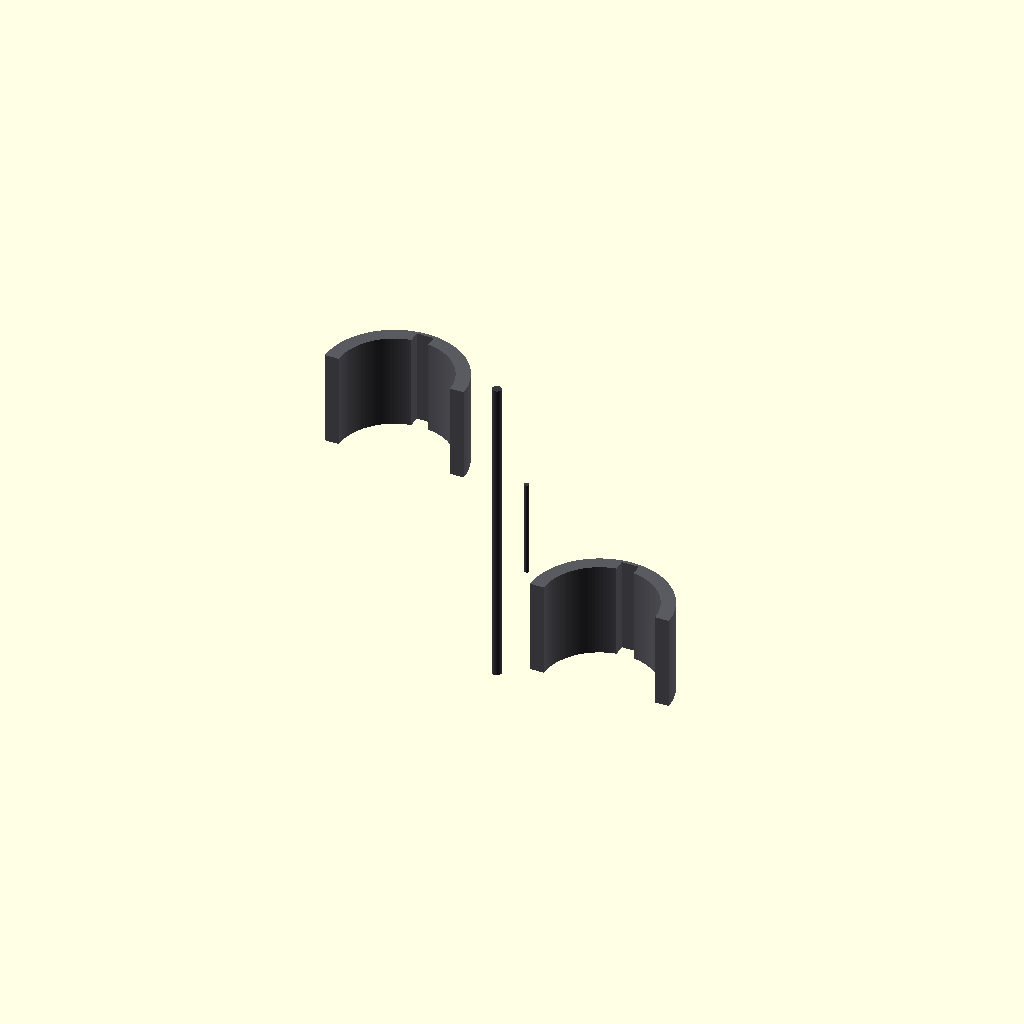
Cell 1: the model at its default parameters.
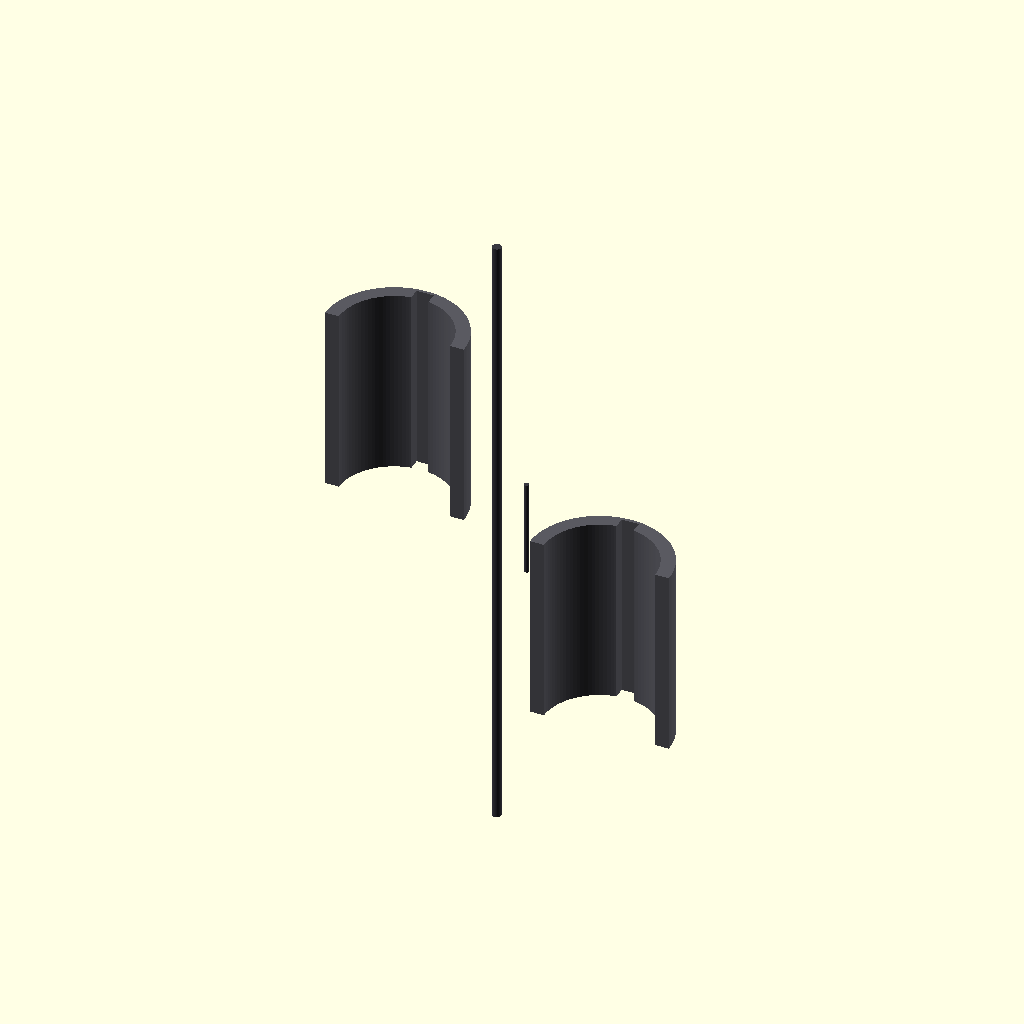
Cell 2: ring_total_length = 1960 (everything else at default).
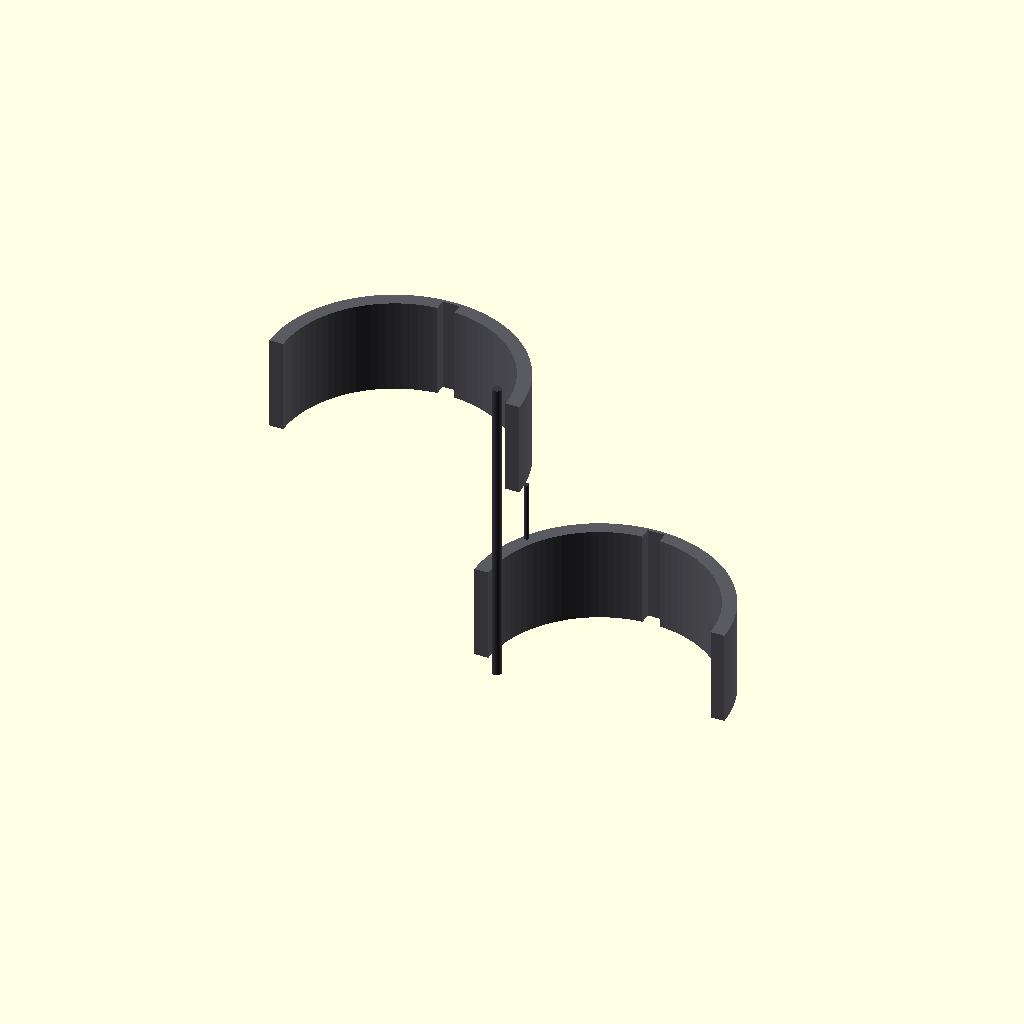
Cell 3: the same model with pivot_bore_diameter = 1040.
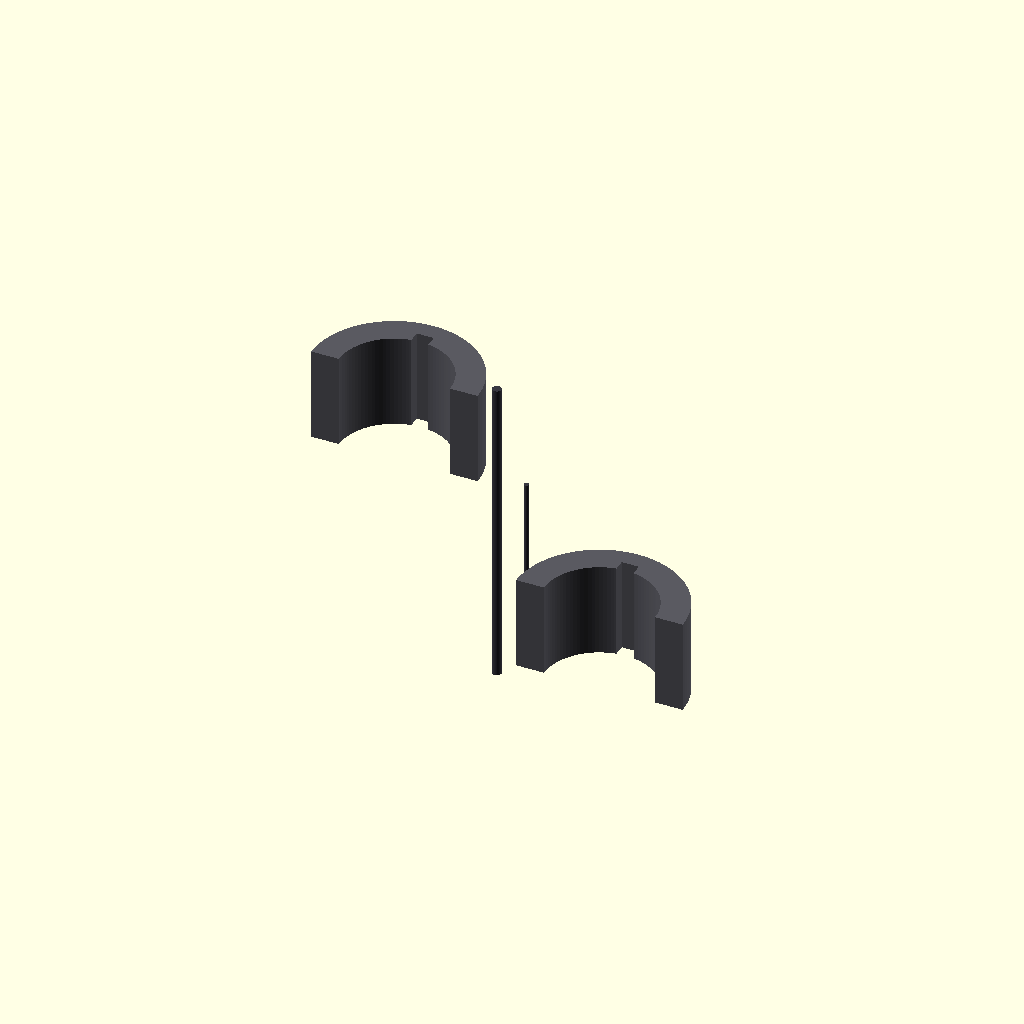
Cell 4: the same model with armor_skin_thickness = 130.
All cells are drawn from one camera (rotation 55°, 0°, 25°, orthographic, colour scheme Cornfield), so only the parameter changes between them.
The OpenSCAD source (src/manufacturing/bandai_runner_g_pelvic_rings.scad):
// ============================================================================
// PROJECT: XXXG-00W0 WING GUNDAM ZERO EW - PELVIC CORE INNER BACKBONE INFRA
// COMPONENT VAULT: BANDAI CAST RUNNER G - PELVIC RINGS G15 & G16
// PACKAGING RE-ARCHITECTURE: SUB-ARMOR CAPACITOR RECESSED BANK INTEGRATION
// CONFIG METRIC: SCALED TITANIUM CASTS WITH SWIVEL SLOTS (1:1 ACTUAL METRIC)
// ============================================================================

$fn = 100; // High-precision circular resolution segment count

// Structural Constants Scaled 1:1 for a 16.7-Meter Airframe Scale (mm)
ring_total_length = 980;                 // Total longitudinal vertical depth (mm)
pivot_bore_diameter = 520;               // Core pelvic reduction pin width (mm)
armor_skin_thickness = 65;              // Solid TiAl protective plating wall (mm)
harness_conduit_width = 80;             // Cast-in 4oz copper logic trace track (mm)
capacitor_pocket_depth = 15;            // Sub-armor recessed housing pocket depth (mm)
capacitor_pocket_width = 140;           // Transverse MLCC array pocket width (mm)

module Runner_G_Pelvic_Ring_Forge() {
    // Central Supply Injection Runner Axis (Molten Feed Line from Siphon Forge)
    color([0.22, 0.22, 0.25]) {
        cylinder(h = ring_total_length * 1.5, d = 42, center = true);
        // Direct injection gates tracking straight into the part mold cavities
        translate() rotate() cylinder(h = 350, d = 22);
        translate([0, 300, -400]) rotate() cylinder(h = 450, d = 22);
    }
    
    // Instantiate Scaled Skeutomorphic Part Molds Symmetrically (Left & Right)
    Cast_Internal_Pelvic_Rings();
}

module Cast_Internal_Pelvic_Rings() {
    // ---- PART G15: INTERNAL LEFT STRUCTURAL LOWER PELVIC DRIVE RING CORE ----
    translate([-480, 0, 450]) color([0.35, 0.35, 0.38]) { // Inner Frame Dark Spec
        difference() {
            // Main solid heavy-duty core joint connection block segment
            cylinder(h = ring_total_length * 0.45, d = pivot_bore_diameter + (armor_skin_thickness * 2), center = true);
            
            // Central Concentric Swivel Track Bore (Houses high-load alignment pins)
            cylinder(h = ring_total_length * 0.5, d = pivot_bore_diameter, center = true);
            
            // SUB-ARMOR RECESSED CAPACITOR POCKETS [Segmented rows cut inside the armor inner wall]
            for (z_offset = [-150, 0, 150]) {
                translate([0, (pivot_bore_diameter/2 - armor_skin_thickness + capacitor_pocket_depth/2), z_offset])
                    cube([capacitor_pocket_width, capacitor_pocket_depth, 100], center = true);
            }
            
            // Continuous cast-in routing track for the 4oz solid-state wiring rails
            cube([harness_conduit_width, pivot_bore_diameter + 100, ring_total_length], center = true);
            
            // Slicing profile tool to generate an asymmetrical half-shell part component
            translate([0, -pivot_bore_diameter, 0])
                cube([pivot_bore_diameter * 2, pivot_bore_diameter * 2, ring_total_length * 2], center = true);
        }
    }
    
    // ---- PART G16: INTERNAL RIGHT STRUCTURAL LOWER PELVIC DRIVE RING CORE ----
    translate([480, 0, -450]) rotate() color([0.35, 0.35, 0.38]) {
        difference() {
            cylinder(h = ring_total_length * 0.45, d = pivot_bore_diameter + (armor_skin_thickness * 2), center = true);
            cylinder(h = ring_total_length * 0.5, d = pivot_bore_diameter, center = true);
            
            for (z_offset = [-150, 0, 150]) {
                translate([0, (pivot_bore_diameter/2 - armor_skin_thickness + capacitor_pocket_depth/2), z_offset])
                    cube([capacitor_pocket_width, capacitor_pocket_depth, 100], center = true);
            }
            
            cube([harness_conduit_width, pivot_bore_diameter + 100, ring_total_length], center = true);
            translate([0, -pivot_bore_diameter, 0])
                cube([pivot_bore_diameter * 2, pivot_bore_diameter * 2, ring_total_length * 2], center = true);
        }
    }
}

// Render Master Assembly to Parameter Workspace
Runner_G_Pelvic_Ring_Forge();
Customizer parameters (derived from the source; name, type, default, range or options):
ring_total_length: number, default 980
pivot_bore_diameter: number, default 520
armor_skin_thickness: number, default 65
harness_conduit_width: number, default 80
capacitor_pocket_depth: number, default 15
capacitor_pocket_width: number, default 140
